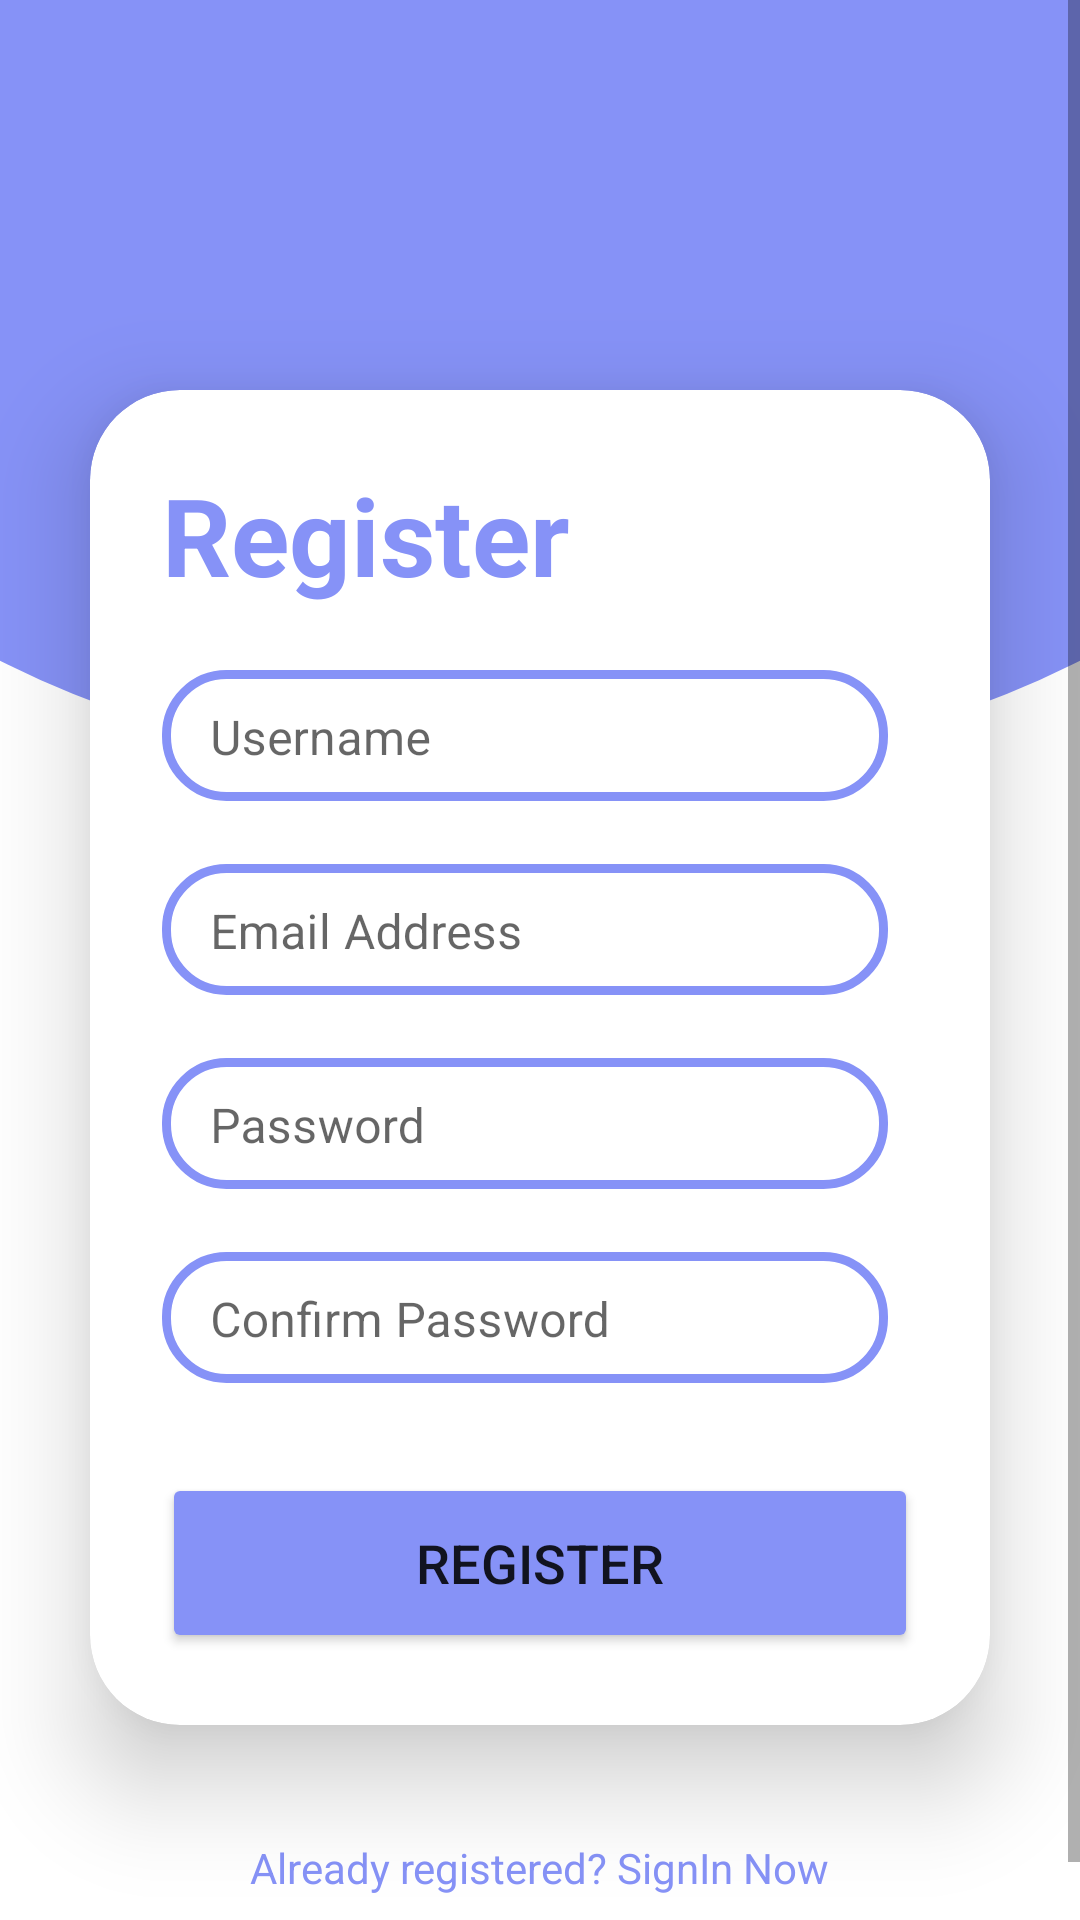

The Android layout XML behind this screen, and the referenced resources:
<!-- AndroidManifest.xml: application theme Theme.SAGrocery -->
<!-- res/layout/activity_register.xml -->
<?xml version="1.0" encoding="utf-8"?>
<ScrollView
    xmlns:android="http://schemas.android.com/apk/res/android"
    xmlns:app="http://schemas.android.com/apk/res-auto"
    xmlns:tools="http://schemas.android.com/tools"
    android:layout_width="match_parent"
    android:layout_height="match_parent"
    >

    <LinearLayout
        android:layout_width="match_parent"
        android:layout_height="wrap_content"
        android:orientation="vertical"
        android:gravity="center"
        android:background="@drawable/my_shape"
        tools:context=".Register.RegisterActivity">

        <View
            android:id="@+id/view"
            android:layout_width="match_parent"
            android:background="@drawable/my_shape"
            android:layout_height="100dp"/>

        <androidx.cardview.widget.CardView
            android:layout_width="match_parent"
            android:layout_height="wrap_content"
            android:layout_margin="30dp"
            app:cardCornerRadius="30dp"
            app:cardElevation="20dp"
            android:background="@drawable/custom_edittext">

            <LinearLayout
                android:layout_width="match_parent"
                android:layout_height="wrap_content"
                android:orientation="vertical"
                android:layout_gravity="center_horizontal"
                android:padding="24dp">



                <TextView
                    android:id="@+id/registerText"
                    android:layout_width="match_parent"
                    android:layout_height="wrap_content"
                    android:text="@string/register_txt"
                    android:textSize="36sp"
                    android:textStyle="bold"
                    android:textColor="@color/purple"/>


                <com.google.android.material.textfield.TextInputLayout
                    android:id="@+id/txtLayUserName"
                    android:layout_width="match_parent"
                    android:layout_height="wrap_content"
                    android:layout_marginLeft="10dp"
                    android:layout_marginEnd="10dp"
                    android:layout_marginTop="10dp"
                    app:boxBackgroundMode="none">
                    <com.google.android.material.textfield.TextInputEditText
                        android:id="@+id/edtUserName"
                        android:layout_width="match_parent"
                        android:layout_height="wrap_content"
                        android:background="@drawable/custom_edittext"
                        android:paddingTop="12dp"
                        android:hint="@string/username"
                        />

                </com.google.android.material.textfield.TextInputLayout>

                <com.google.android.material.textfield.TextInputLayout
                    android:id="@+id/txtLayEmail"
                    android:layout_width="match_parent"
                    android:layout_height="wrap_content"
                    android:layout_marginLeft="10dp"
                    android:layout_marginEnd="10dp"
                    android:layout_marginTop="10dp"
                    app:boxBackgroundMode="none">
                    <com.google.android.material.textfield.TextInputEditText
                        android:id="@+id/edtEmail"
                        android:layout_width="match_parent"
                        android:layout_height="wrap_content"
                        android:background="@drawable/custom_edittext"
                        android:paddingTop="12dp"
                        android:hint="@string/email_txt"
                        android:inputType="textEmailAddress"
                        />

                </com.google.android.material.textfield.TextInputLayout>

                <com.google.android.material.textfield.TextInputLayout
                    android:id="@+id/txtLayPassword"
                    android:layout_width="match_parent"
                    android:layout_height="wrap_content"
                    android:layout_marginLeft="10dp"
                    android:layout_marginEnd="10dp"
                    android:layout_marginTop="10dp"
                    app:boxBackgroundMode="none">
                    <com.google.android.material.textfield.TextInputEditText
                        android:id="@+id/edtPassword"
                        android:layout_width="match_parent"
                        android:layout_height="wrap_content"
                        android:background="@drawable/custom_edittext"
                        android:paddingTop="12dp"
                        android:hint="@string/password"
                        android:inputType="textPassword"

                        />
                </com.google.android.material.textfield.TextInputLayout>

                <com.google.android.material.textfield.TextInputLayout
                android:id="@+id/txtLayConfirmPassword"
                android:layout_width="match_parent"
                android:layout_height="wrap_content"
                android:layout_marginLeft="10dp"
                android:layout_marginEnd="10dp"
                android:layout_marginTop="10dp"
                app:boxBackgroundMode="none">
                <com.google.android.material.textfield.TextInputEditText
                    android:id="@+id/edtConfirmPassword"
                    android:layout_width="match_parent"
                    android:layout_height="wrap_content"
                    android:background="@drawable/custom_edittext"
                    android:paddingTop="12dp"
                    android:hint="@string/confirm_password"
                    android:inputType="textPassword"
                    />

            </com.google.android.material.textfield.TextInputLayout>


                <Button
                    android:id="@+id/btnSubmit"
                    android:layout_width="match_parent"
                    android:layout_height="60dp"
                    android:text="@string/register_txt"
                    android:textSize="18sp"
                    android:layout_marginTop="30dp"
                    android:backgroundTint="@color/purple"
                    app:cornerRadius="20dp"/>

            </LinearLayout>

        </androidx.cardview.widget.CardView>

        <TextView
            android:id="@+id/alreadyLoginText"
            android:layout_width="wrap_content"
            android:layout_height="wrap_content"
            android:padding="8dp"
            android:text="@string/already_register_text"
            android:textSize="14sp"
            android:textAlignment="center"
            android:textColor="@color/purple"
            android:layout_marginBottom="20dp"
            />
    </LinearLayout>
</ScrollView>
<!-- resources referenced by this layout -->
<resources>
  <color name="purple">#8692f7</color>
  <!-- drawable custom_edittext (drawable) -->
  <?xml version="1.0" encoding="utf-8"?>
  <shape
      xmlns:android="http://schemas.android.com/apk/res/android"
      android:shape="rectangle">
  
      <corners
          android:bottomRightRadius="20dp"
          android:bottomLeftRadius="20dp"
          android:topLeftRadius="20dp"
          android:topRightRadius="20dp"/>
      <stroke
          android:color="@color/purple"
          android:width="3dp"/>
  </shape>
  <!-- drawable my_shape (drawable) -->
  <?xml version="1.0" encoding="utf-8"?>
  <layer-list xmlns:android="http://schemas.android.com/apk/res/android">
  
      <item>
          <shape android:shape="rectangle" />
      </item>
  
      <item
          android:bottom="400dp"
          android:left="-100dp"
          android:right="-100dp"
          android:top="-80dp">
          <shape android:shape="oval">
              <solid android:color="@color/purple" />
          </shape>
      </item>
  </layer-list>
  <string name="already_register_text">Already registered? SignIn Now</string>
  <string name="confirm_password">Confirm Password</string>
  <string name="email_txt">Email Address</string>
  <string name="password">Password</string>
  <string name="register_txt">Register</string>
  <string name="username">Username</string>
  <style name="Theme.SAGrocery" parent="Theme.MaterialComponents.DayNight.NoActionBar">
          
          <item name="colorPrimary">@color/purple_500</item>
          <item name="colorPrimaryVariant">@color/purple_700</item>
          <item name="colorOnPrimary">@color/white</item>
          
          <item name="colorSecondary">@color/teal_200</item>
          <item name="colorSecondaryVariant">@color/teal_700</item>
          <item name="colorOnSecondary">@color/black</item>
          
          <item name="android:statusBarColor" tools:targetApi="l">?attr/colorPrimaryVariant</item>
          
      </style>
  <color name="purple_500">#FF6200EE</color>
  <color name="purple_700">#FF3700B3</color>
  <color name="white">#FFFFFFFF</color>
  <color name="teal_200">#FF03DAC5</color>
  <color name="teal_700">#FF018786</color>
  <color name="black">#FF000000</color>
</resources>
